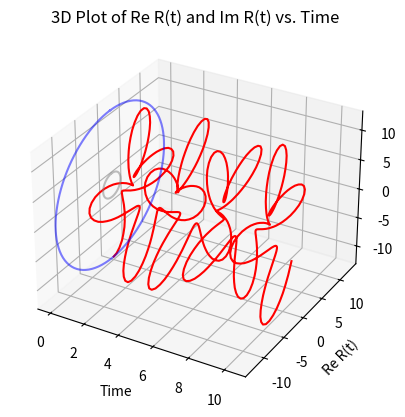

Write Python code to recreate this figure.
# -*- coding: utf-8 -*-
"""
Created on Tue Oct 31 18:08:00 2023

[redacted]
"""

"""
Research: Qbit control for Quantum Computing 
Driving Fields first tests for case Ω(t) = Ω1: A Precessing Field with Oscillating Amplitude
[redacted]
[redacted]
"""
# Import libraries
import numpy as np
import math
import matplotlib.pyplot as plt
from mpl_toolkits.mplot3d.art3d import Poly3DCollection
import numpy as np
import math
import matplotlib.pyplot as plt
from mpl_toolkits.mplot3d.art3d import Poly3DCollection

# Parameters
g = math.sqrt(160)  #periodicity condition
delta = 6 #Delta imaginario δ
kappa = 2.5   #Tests parameters 
t_max = 10.4  #Tests parameters 
Omega1 = t_max/2  

# Calculation function of η(t)
def eta(t_values):
    dt = 0.001
    integral = np.zeros_like(t_values)

    for i, t in enumerate(t_values):
        s_values = np.linspace(0, t, int(t / dt))
        integrand = 1 / (np.cos(Omega1 * s_values) ** 2 + kappa ** 2 * np.sin(Omega1 * s_values) ** 2)
        integral[i] = np.trapz(integrand, dx=dt)

    return integral

# R(t) function
def R(t_values):
    eta_t = eta(t_values)
    return (-1j * g * np.exp(1j * delta * eta_t)) / ((np.cos(Omega1 * t_values) ** 2) + kappa ** 2 * np.sin(Omega1 * t_values) ** 2)

# Time values
t_values = np.linspace(0, t_max, 1000)

# Calculate ReR(t) and ImR(t)
ReR = np.real(R(t_values))
ImR = np.imag(R(t_values))

# 3D Plot
fig = plt.figure()
ax = fig.add_subplot(111, projection='3d')

# Plot ReR(t) and ImR(t)
ax.plot(t_values, ReR, ImR, color='red', label='ReR and ImR')

# Circles
#if kappa < 1:
    # Blue circle of radius |g|
theta = np.linspace(0, 2 * np.pi, 100)
radius = np.abs(g)
x = radius * np.cos(theta)
y = radius * np.sin(theta)
z = np.zeros_like(x)
ax.plot(z, y, x, color='blue', alpha=0.5)

    #Gray circle of radius |g|/κ^2
radius = np.abs(g) / (kappa ** 2)
x = radius * np.cos(theta)
y = radius * np.sin(theta)
ax.plot(z, y, x,  color='gray', alpha=0.5)

ax.set_xlabel('Time')
ax.set_ylabel('Re R(t)')
ax.set_zlabel('Im R(t)')
plt.title('3D Plot of Re R(t) and Im R(t) vs. Time')

plt.show()


"""
New study cases

*What if K = -value
*What behaviors do we get?
*Create simulation on field behavior 
*Studiar caso k= 1 y analizar inversión de población
*How would behavior be on qbit with a constante driving field 
"""